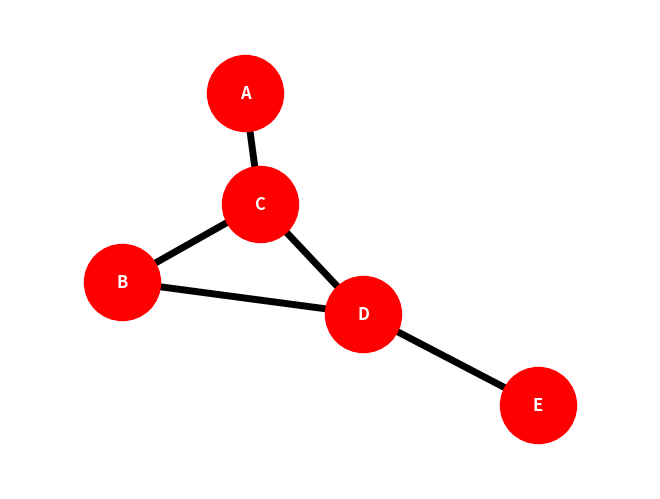

Reproduce this figure in Python.
import matplotlib.pyplot as plt
import networkx as nx

G = nx.Graph()
G.add_node('A')
G.add_node('B')
G.add_node('C')
G.add_node('D')
G.add_node('E')

G.add_edge('A','C')
G.add_edge('B','C')
G.add_edge('B','D')
G.add_edge('C','D')
G.add_edge('D','E')

nx.draw(G,with_labels=True,node_color='red',node_size=3000,font_color='white',font_weight='bold', width=5)

plt.margins(0.2)

plt.savefig('grafico.png')

# plt.show()
